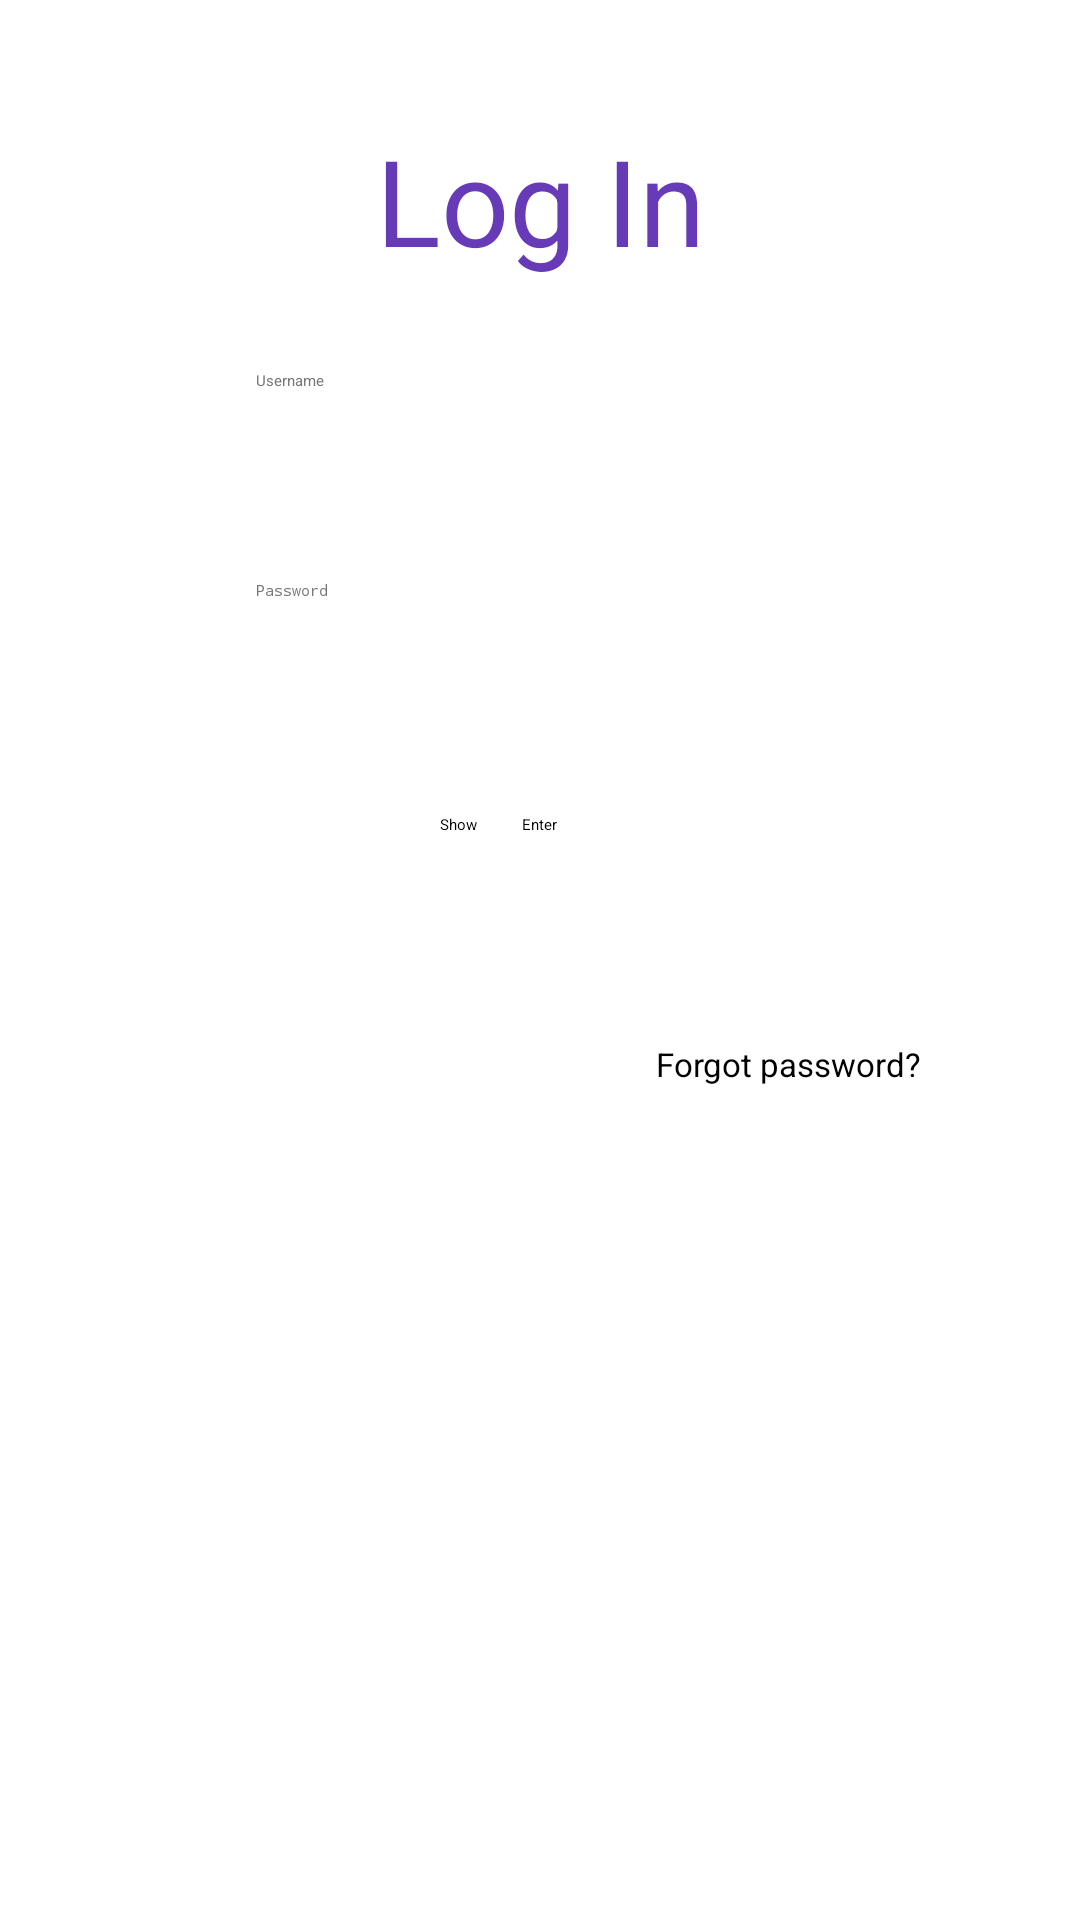

Android layout source for this screen:
<!-- AndroidManifest.xml: application theme Theme.MyWhatsapp -->
<!-- res/layout/activity_login.xml -->
<?xml version="1.0" encoding="utf-8"?>
<androidx.constraintlayout.widget.ConstraintLayout xmlns:android="http://schemas.android.com/apk/res/android"
    xmlns:app="http://schemas.android.com/apk/res-auto"
    xmlns:tools="http://schemas.android.com/tools"
    android:layout_width="wrap_content"
    android:layout_height="wrap_content"
    android:background="#ffffff"
    tools:context=".view.LoginActivity">

    <TextView
        android:id="@+id/logInProcess"
        android:layout_width="wrap_content"
        android:layout_height="wrap_content"
        android:layout_marginTop="40dp"
        android:text="@string/log_in"
        android:textColor="#673AB7"
        android:textSize="40sp"
        app:layout_constraintEnd_toEndOf="parent"
        app:layout_constraintStart_toStartOf="parent"
        app:layout_constraintTop_toTopOf="parent" />

    <EditText
        android:id="@+id/usernameLogin"
        android:layout_width="200dp"
        android:layout_height="50dp"
        android:layout_marginTop="30dp"
        android:autofillHints="enterUsername"
        android:background="@drawable/back"
        android:ems="10"
        android:hint="@string/username"
        android:inputType="textPersonName"
        android:minHeight="48dp"
        android:paddingStart="5dp"
        android:textColor="#000000"
        android:textColorHint="#757575"
        app:layout_constraintEnd_toEndOf="@+id/logInProcess"
        app:layout_constraintStart_toStartOf="@+id/logInProcess"
        app:layout_constraintTop_toBottomOf="@+id/logInProcess"
        tools:ignore="RtlSymmetry" />

    <EditText
        android:id="@+id/passwordLogin"
        android:layout_width="200dp"
        android:layout_height="50dp"
        android:layout_marginTop="20dp"
        android:autofillHints="enterPassword"
        android:background="@drawable/back"
        android:ems="10"
        android:hint="@string/password"
        android:inputType="textPassword"
        android:minHeight="48dp"
        android:paddingStart="5dp"
        android:textColor="#000000"
        android:textColorHint="#757575"
        app:layout_constraintEnd_toEndOf="@+id/usernameLogin"
        app:layout_constraintStart_toStartOf="@+id/usernameLogin"
        app:layout_constraintTop_toBottomOf="@+id/usernameLogin"
        tools:ignore="RtlSymmetry" />

    <Button
        android:id="@+id/enterBtnLogin"
        android:layout_width="wrap_content"
        android:layout_height="wrap_content"
        android:layout_marginTop="28dp"
        android:onClick="enterClick"
        android:text="@string/enter"
        app:layout_constraintEnd_toEndOf="@+id/passwordLogin"
        app:layout_constraintHorizontal_bias="0.498"
        app:layout_constraintStart_toStartOf="@+id/passwordLogin"
        app:layout_constraintTop_toBottomOf="@+id/passwordLogin"
        tools:ignore="UsingOnClickInXml" />

    <TextView
        android:id="@+id/loginInfo"
        android:layout_width="wrap_content"
        android:layout_height="29dp"
        android:layout_marginTop="30dp"
        android:textColor="#000000"
        android:textSize="20sp"
        app:layout_constraintEnd_toEndOf="@+id/enterBtnLogin"
        app:layout_constraintStart_toStartOf="@+id/enterBtnLogin"
        app:layout_constraintTop_toBottomOf="@+id/enterBtnLogin" />

    <Button
        android:id="@+id/forgotPassword"
        android:layout_width="wrap_content"
        android:layout_height="wrap_content"
        android:layout_marginTop="10dp"
        android:layout_marginEnd="20dp"
        android:onClick="forgotClick"
        android:text="@string/forgot_password"
        android:textSize="11sp"
        app:layout_constraintBottom_toBottomOf="parent"
        app:layout_constraintEnd_toEndOf="parent"
        app:layout_constraintStart_toEndOf="@+id/enterBtnLogin"
        app:layout_constraintTop_toBottomOf="@+id/loginInfo"
        app:layout_constraintVertical_bias="0.0"
        tools:ignore="SmallSp,UsingOnClickInXml" />

    <CheckBox
        android:id="@+id/checkBox"
        android:layout_width="wrap_content"
        android:layout_height="wrap_content"
        android:layout_marginTop="28dp"
        android:layout_marginEnd="15dp"
        android:text="@string/show"
        android:textColor="#000000"
        app:layout_constraintEnd_toStartOf="@+id/enterBtnLogin"
        app:layout_constraintTop_toBottomOf="@+id/passwordLogin" />

</androidx.constraintlayout.widget.ConstraintLayout>
<!-- resources referenced by this layout -->
<resources>
  <string name="enter">Enter</string>
  <string name="forgot_password">Forgot password?</string>
  <string name="log_in">Log In</string>
  <string name="password">Password</string>
  <string name="show">Show</string>
  <string name="username">Username</string>
  <style name="Theme.MyWhatsapp" parent="Theme.MaterialComponents.Light.DarkActionBar">
          
          <item name="colorPrimary">@color/purple_200</item>
          <item name="colorPrimaryVariant">@color/purple_700</item>
          <item name="colorOnPrimary">@color/black</item>
          
          <item name="colorSecondary">@color/teal_200</item>
          <item name="colorSecondaryVariant">@color/teal_200</item>
          <item name="colorOnSecondary">@color/black</item>
          
          <item name="android:statusBarColor">?attr/colorPrimaryVariant</item>
          
      </style>
  <!-- not gathered from this repository: default colours our renderer supplied (Android Studio template values) -->
  <color name="purple_200">#FFBB86FC</color>
  <color name="purple_700">#FF3700B3</color>
  <color name="teal_200">#FF03DAC5</color>
  <color name="black">#FF000000</color>
</resources>
